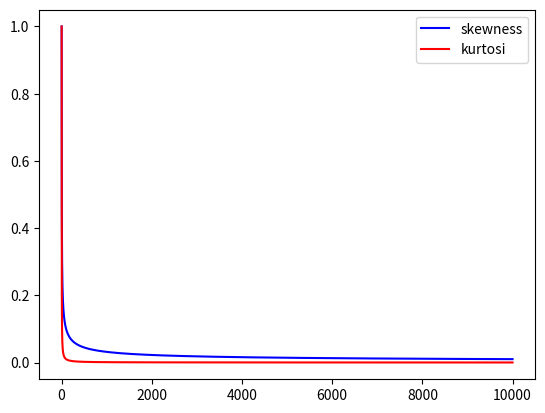

Reproduce this figure in Python.
"""
    ESERCIZIO 3.12
    Scrivi un programma in Python che plotti una distribuzione di Poisson. Mostra, usando i metodi per calcolare il terzo e il quarto momento centrale della libreria
    scipy.stats, che i momenti della distribuzione di Poisson tendono asintoticamente a quelli di una gaussiana.
"""

# Librerie
import numpy as np
from matplotlib import pyplot as plt
from scipy.stats import poisson

def main():

    # Parametri poissoniana
    mu = 6.0

    # Funzioni da plottare
    x_coord = np.arange(20)
    poiss = poisson(mu)

    # Plot
    fig, ax = plt.subplots(nrows = 1, ncols = 1)
    ax.set_title("Esercizio 12")
    ax.set_xlabel("x")
    ax.set_ylabel("y")

    plt.plot(x_coord, poiss.pmf(x_coord), "o-", label = "pmf(x)", color = "red")
    plt.savefig("poisson.png")

    # Liste skewness e kurtosi
    skew_list = []
    kurt_list = []

    for i in range(10000):
        poiss = poisson(i)
        skew, kurt = poiss.stats(moments = "sk")
        skew_list.append(skew)
        kurt_list.append(kurt)

    # Plot dei momenti
    x_coord = np.arange(10000)
    plt.clf()
    plt.plot(x_coord, skew_list, "-", label = "skewness", color = "blue")
    plt.plot(x_coord, kurt_list, "-", label = "kurtosi", color = "red")
    plt.legend()
    plt.savefig("poisson_momenti.png")

    return

if __name__ == "__main__":
    main()